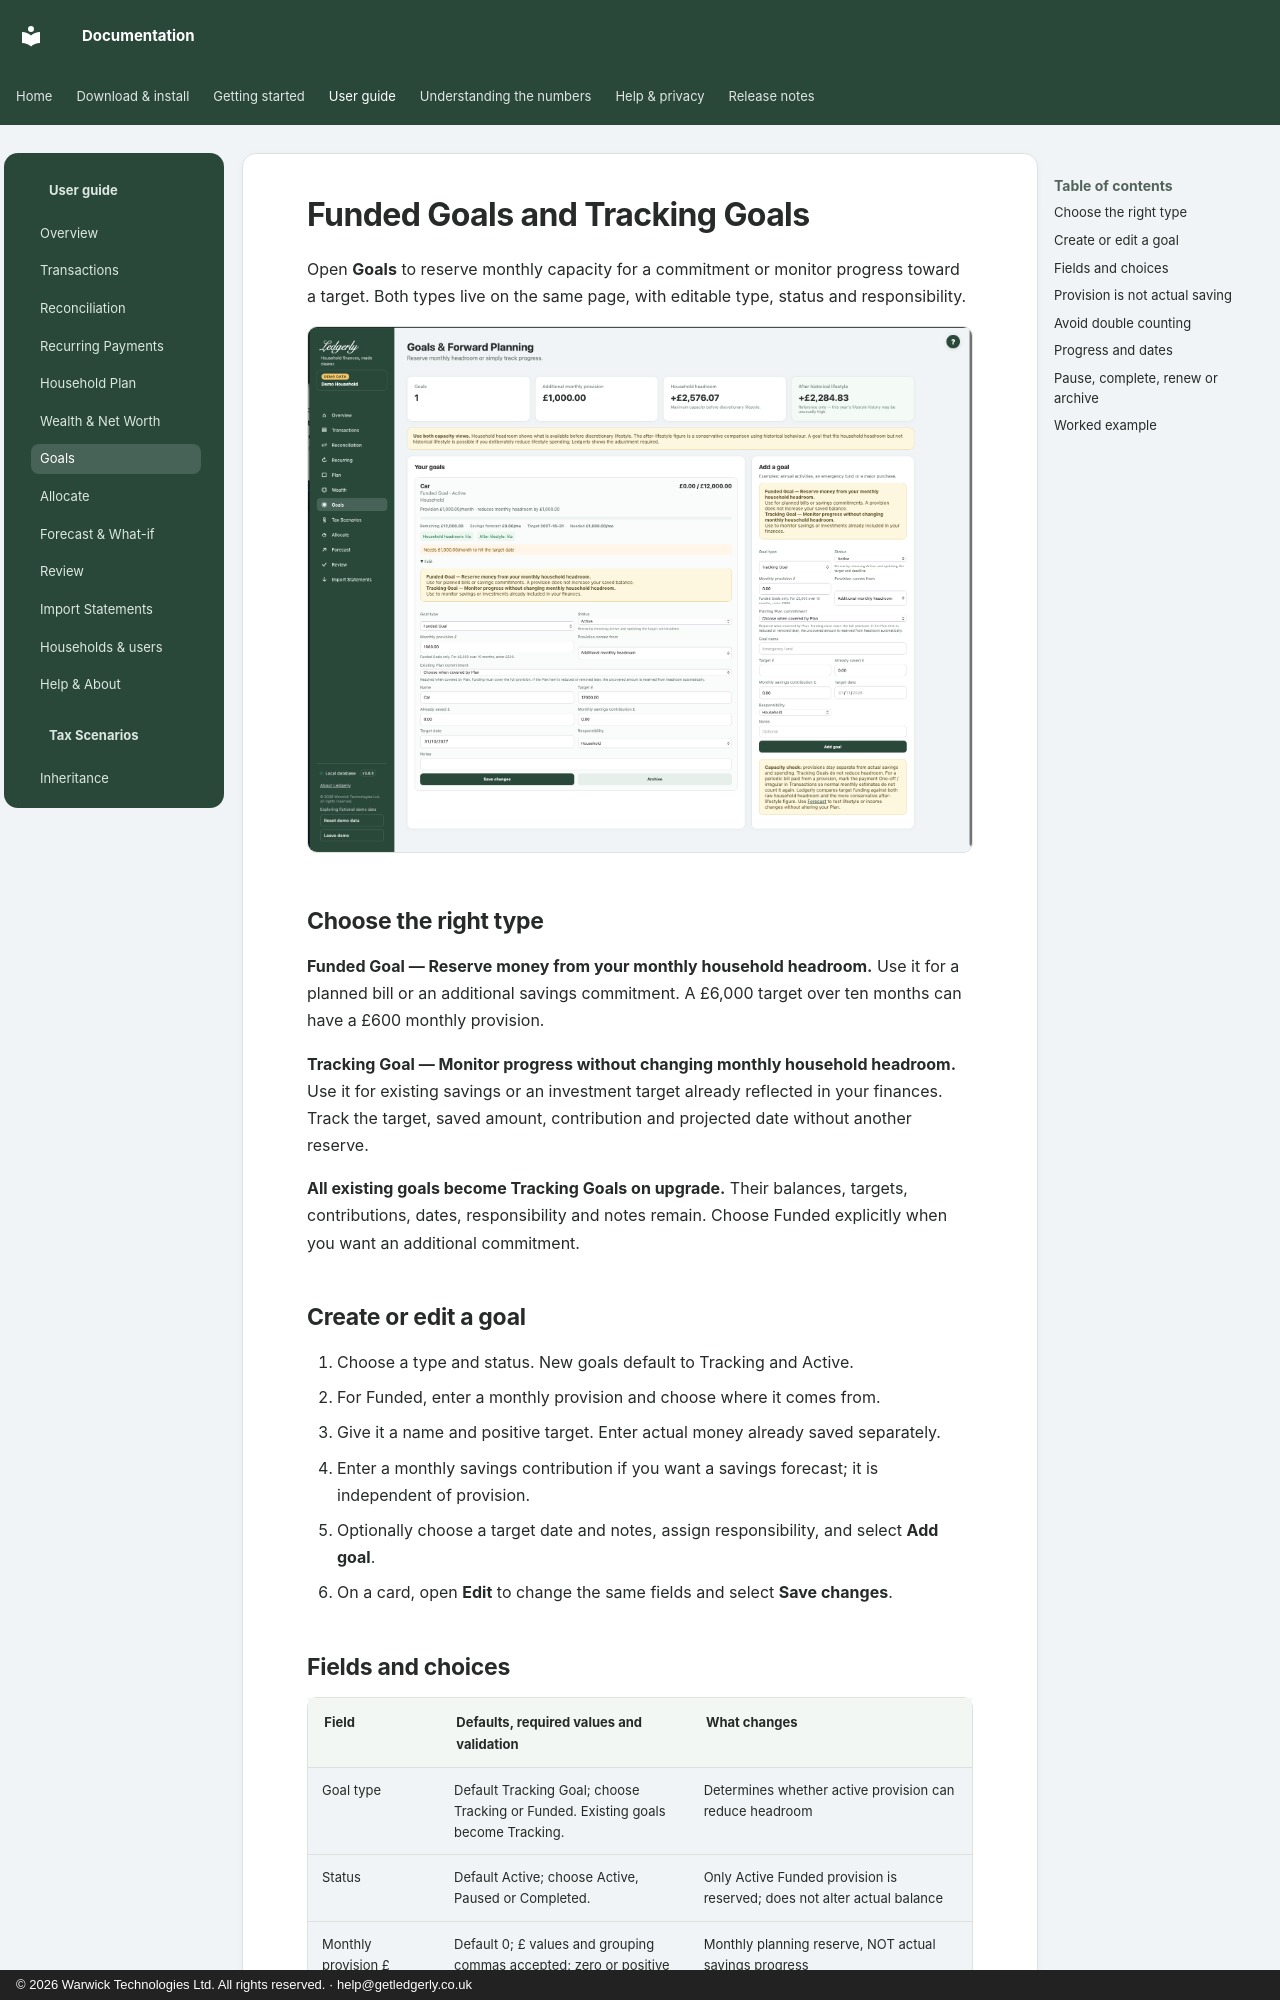

repository: wt-kiran/ledgerly-docs · page: guide/goals/index.html · generator: mkdocs · copyright: © 2026 Warwick Technologies Ltd. All rights reserved. · help@getledgerly.co.uk

# Funded Goals and Tracking Goals

Open **Goals** to reserve monthly capacity for a commitment or monitor progress toward a target. Both types live on the same page, with editable type, status and responsibility.

![Goals form and a fictional Funded Goal](../assets/screenshots/goals-demo.png)

## Choose the right type

**Funded Goal — Reserve money from your monthly household headroom.** Use it for a planned bill or an additional savings commitment. A £6,000 target over ten months can have a £600 monthly provision.

**Tracking Goal — Monitor progress without changing monthly household headroom.** Use it for existing savings or an investment target already reflected in your finances. Track the target, saved amount, contribution and projected date without another reserve.

**All existing goals become Tracking Goals on upgrade.** Their balances, targets, contributions, dates, responsibility and notes remain. Choose Funded explicitly when you want an additional commitment.

## Create or edit a goal

1. Choose a type and status. New goals default to Tracking and Active.
2. For Funded, enter a monthly provision and choose where it comes from.
3. Give it a name and positive target. Enter actual money already saved separately.
4. Enter a monthly savings contribution if you want a savings forecast; it is independent of provision.
5. Optionally choose a target date and notes, assign responsibility, and select **Add goal**.
6. On a card, open **Edit** to change the same fields and select **Save changes**.
